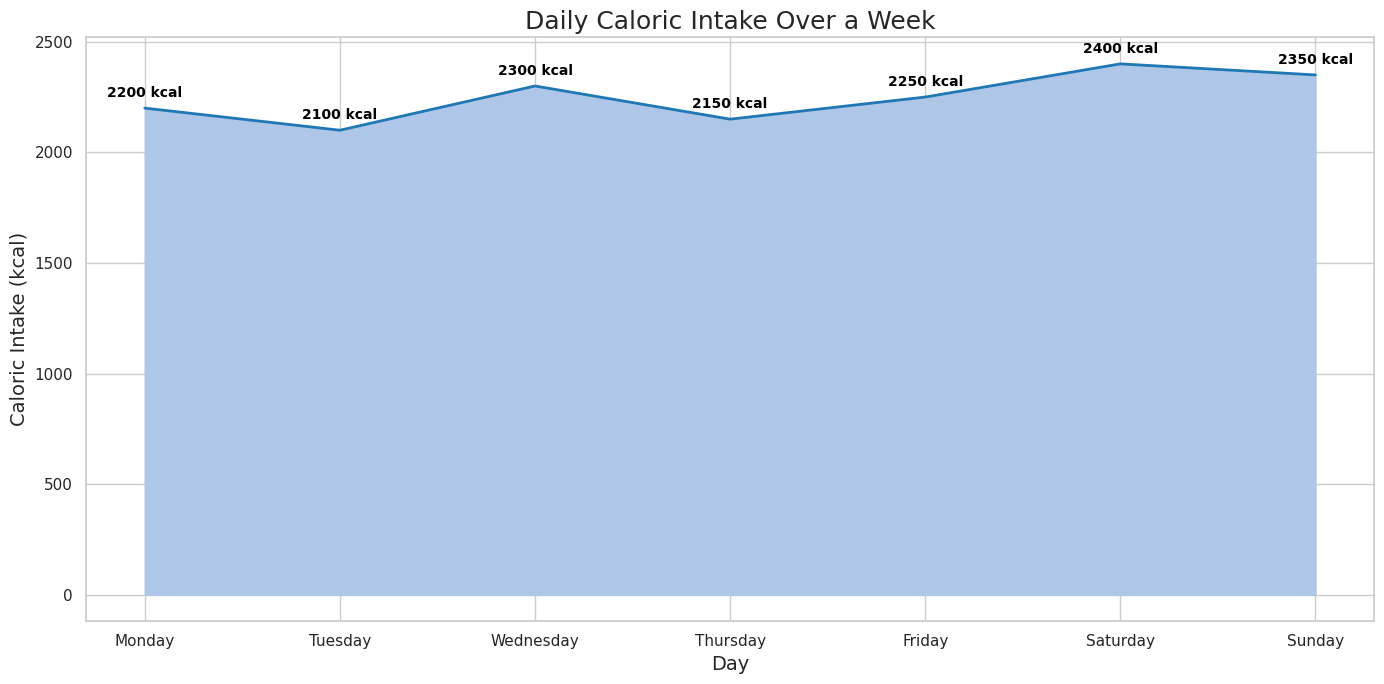

Python code for this plot:

import pandas as pd
import seaborn as sns
import matplotlib.pyplot as plt

# Create a DataFrame from the above data
data = pd.DataFrame({
    "Day": ["Monday", "Tuesday", "Wednesday", "Thursday", "Friday", "Saturday", "Sunday"],
    "Caloric_Intake": [2200, 2100, 2300, 2150, 2250, 2400, 2350]
})

# Set the figure size for better clarity
plt.figure(figsize=(14, 7))

# Create an area plot
sns.set_theme(style="whitegrid")
ax = sns.lineplot(
    x="Day",
    y="Caloric_Intake",
    data=data,
    color="#1f77b4",
    linewidth=2
)
ax.fill_between(data["Day"], data["Caloric_Intake"], color="#aec7e8")

# Add annotation
for i in range(data.shape[0]):
    plt.text(data["Day"][i], data["Caloric_Intake"][i] + 50, str(data["Caloric_Intake"][i]) + ' kcal', 
             horizontalalignment='center', size='small', color='black', weight='semibold')

# Rotate the x-axis labels for better readability
plt.xticks(rotation=0)

# Set chart title and labels
ax.set_title('Daily Caloric Intake Over a Week', fontsize=18)
ax.set_xlabel('Day', fontsize=14)
ax.set_ylabel('Caloric Intake (kcal)', fontsize=14)

# Show the plot
plt.tight_layout()
plt.show()